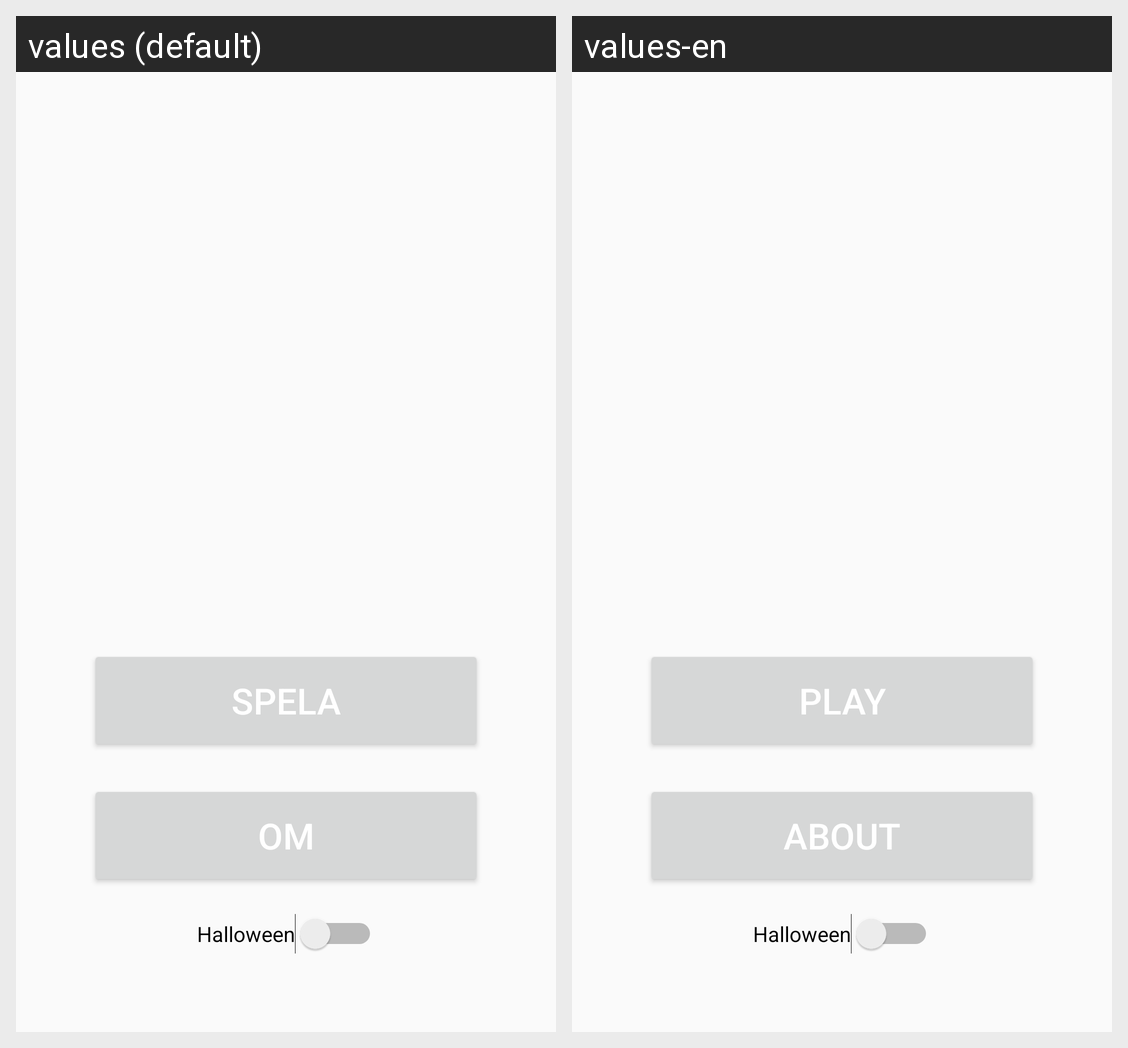

Translations of the strings shown on this Android screen, per locale in the grid:
Android screen res/layout/activity_menu.xml rendered under 2 locales, left to right: values (default), values-en. Device: Nexus 5 (rendered at 1080×1920; each locale shown at half size, 540×960, under a caption strip naming it); theme Theme.AppCompat.Light.NoActionBar.
Strings drawn on this screen, with the default value and each locale's value (text and hints the layout hard-codes, and strings that could not be matched under every locale, appear in the picture but are not listed):

spela
  values: Spela
  values-en: Play

om
  values: Om
  values-en: About
